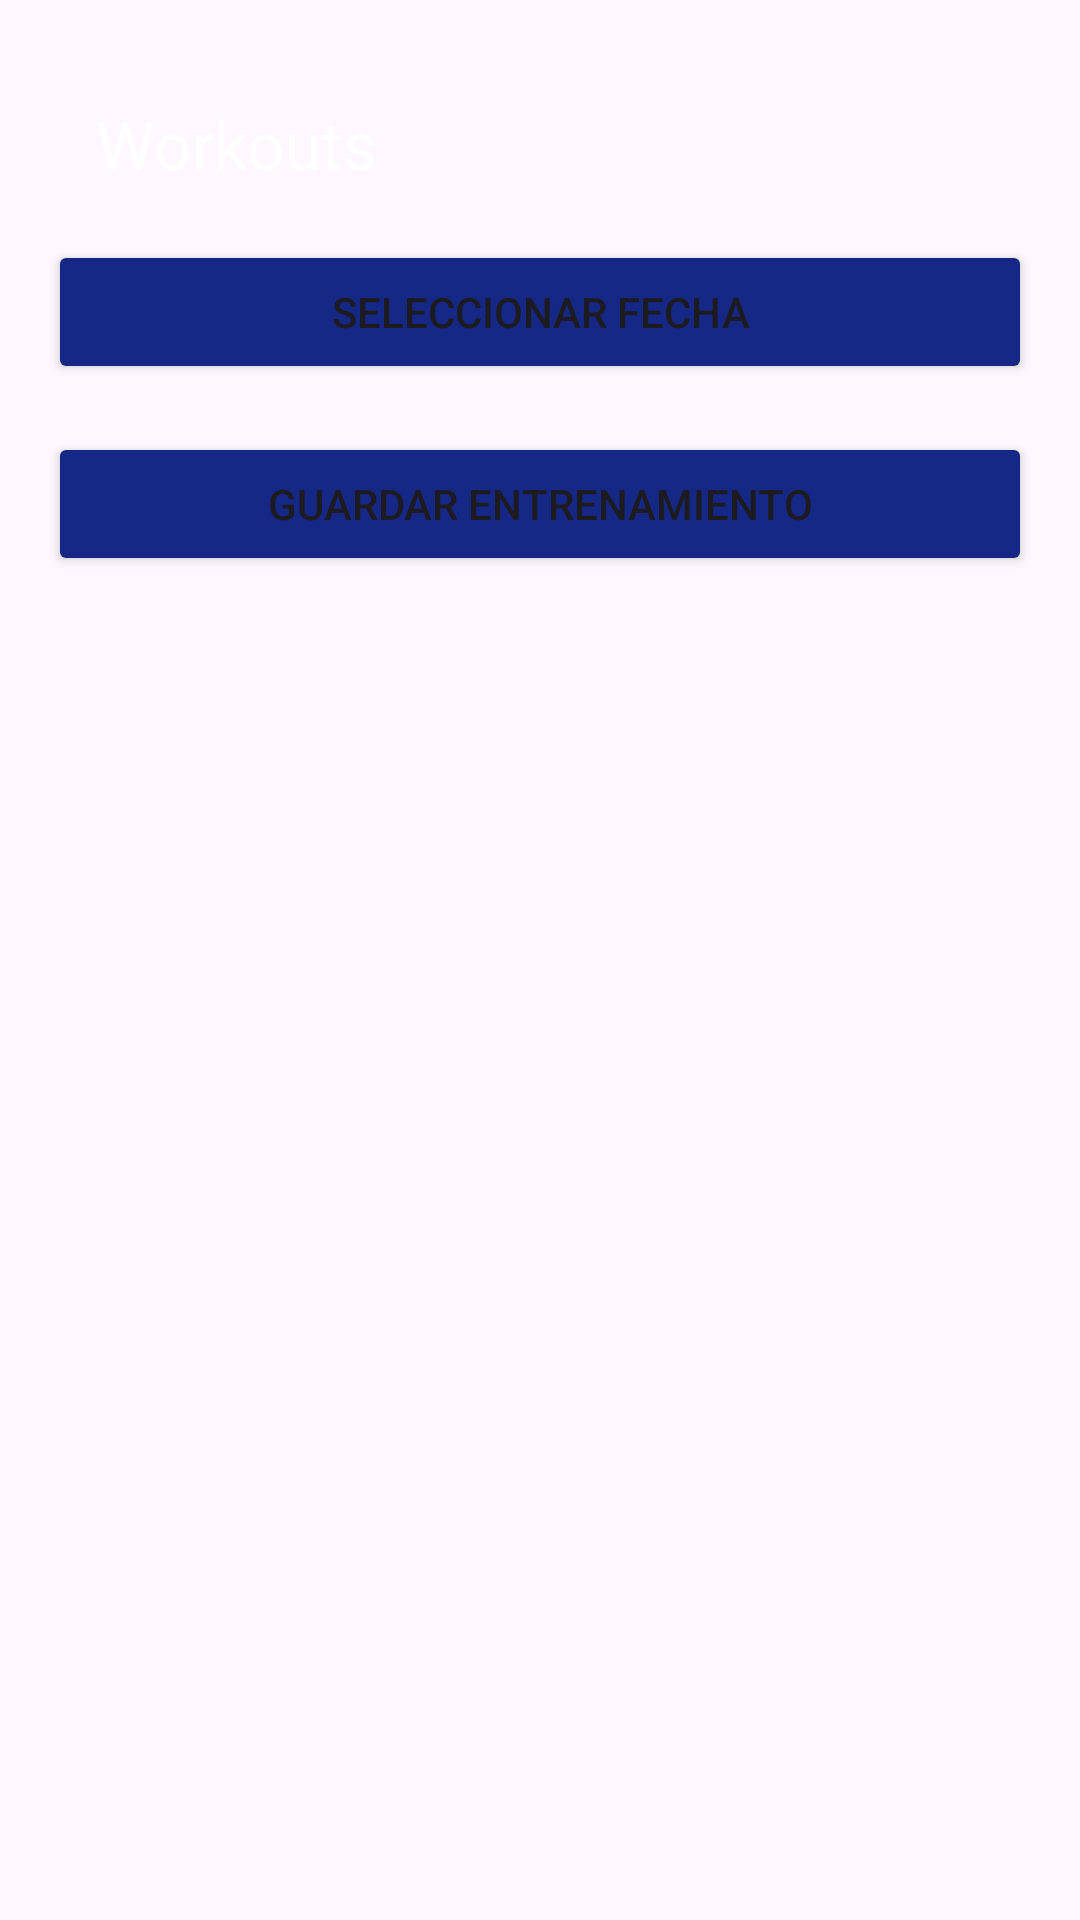

Layout XML and referenced resources for this Android screen:
<!-- AndroidManifest.xml: application theme Theme.FitDis -->
<!-- res/layout/activity_add_edit_workout.xml -->
<?xml version="1.0" encoding="utf-8"?>
<LinearLayout xmlns:android="http://schemas.android.com/apk/res/android"
    xmlns:app="http://schemas.android.com/apk/res-auto"
    android:id="@+id/add_edit_workout_layout"
    android:layout_width="match_parent"
    android:layout_height="match_parent"
    android:orientation="vertical"
    android:padding="16dp">
    <androidx.appcompat.widget.Toolbar
        android:id="@+id/toolbaraddworkout"
        android:layout_width="match_parent"
        android:layout_height="?attr/actionBarSize"
        android:backgroundTint="@color/Primary"
        app:title="Workouts"
        app:titleTextColor="@android:color/white"/>
    
    <Button
        android:backgroundTint="@color/Primary"
        android:id="@+id/btnSelectDate"
        android:layout_width="match_parent"
        android:layout_height="wrap_content"
        android:text="Seleccionar fecha" />

    
    <Button
        android:layout_gravity="bottom"
        android:backgroundTint="@color/Primary"
        android:id="@+id/btnSaveWorkout"
        android:layout_width="match_parent"
        android:layout_height="wrap_content"
        android:text="Guardar Entrenamiento"
        android:layout_marginTop="16dp" />

</LinearLayout>
<!-- resources referenced by this layout -->
<resources>
  <color name="Primary">#152885</color>
  <style name="Theme.FitDis" parent="Base.Theme.FitDis" />
  <style name="Base.Theme.FitDis" parent="Theme.Material3.DayNight.NoActionBar">
          
          
      </style>
</resources>
